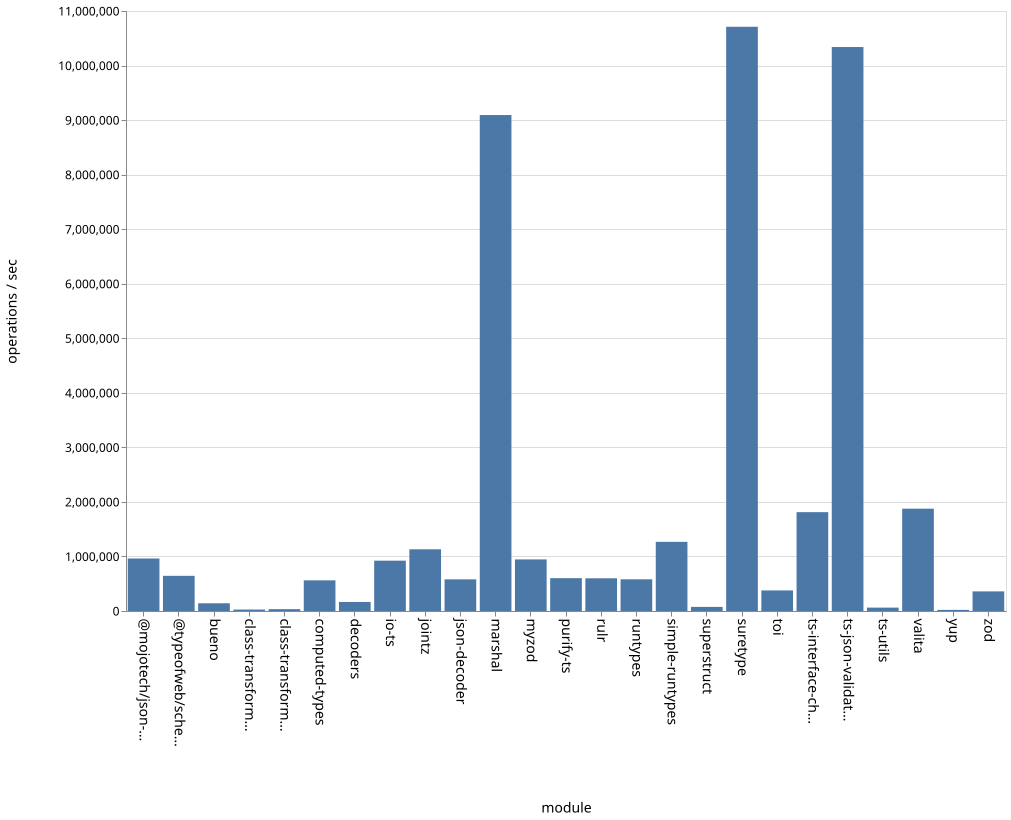

The table this chart was drawn from, first rows:
name, ops
bueno, 141674
class-transformer-validator-async, 26491
class-transformer-validator-sync, 33873
computed-types, 561933
decoders, 165766
io-ts, 922835
jointz, 1131300
json-decoder, 580320
marshal, 9092377
@mojotech/json-type-validation, 962560
myzod, 945509
purify-ts, 602250
rulr, 599465
runtypes, 581250
simple-runtypes, 1267643
superstruct, 75172
suretype, 10710678
toi, 376868
ts-interface-checker, 1812172
ts-json-validator, 10339536
ts-utils, 62227
@typeofweb/schema, 644770
valita, 1875854
yup, 20202
zod, 359599
